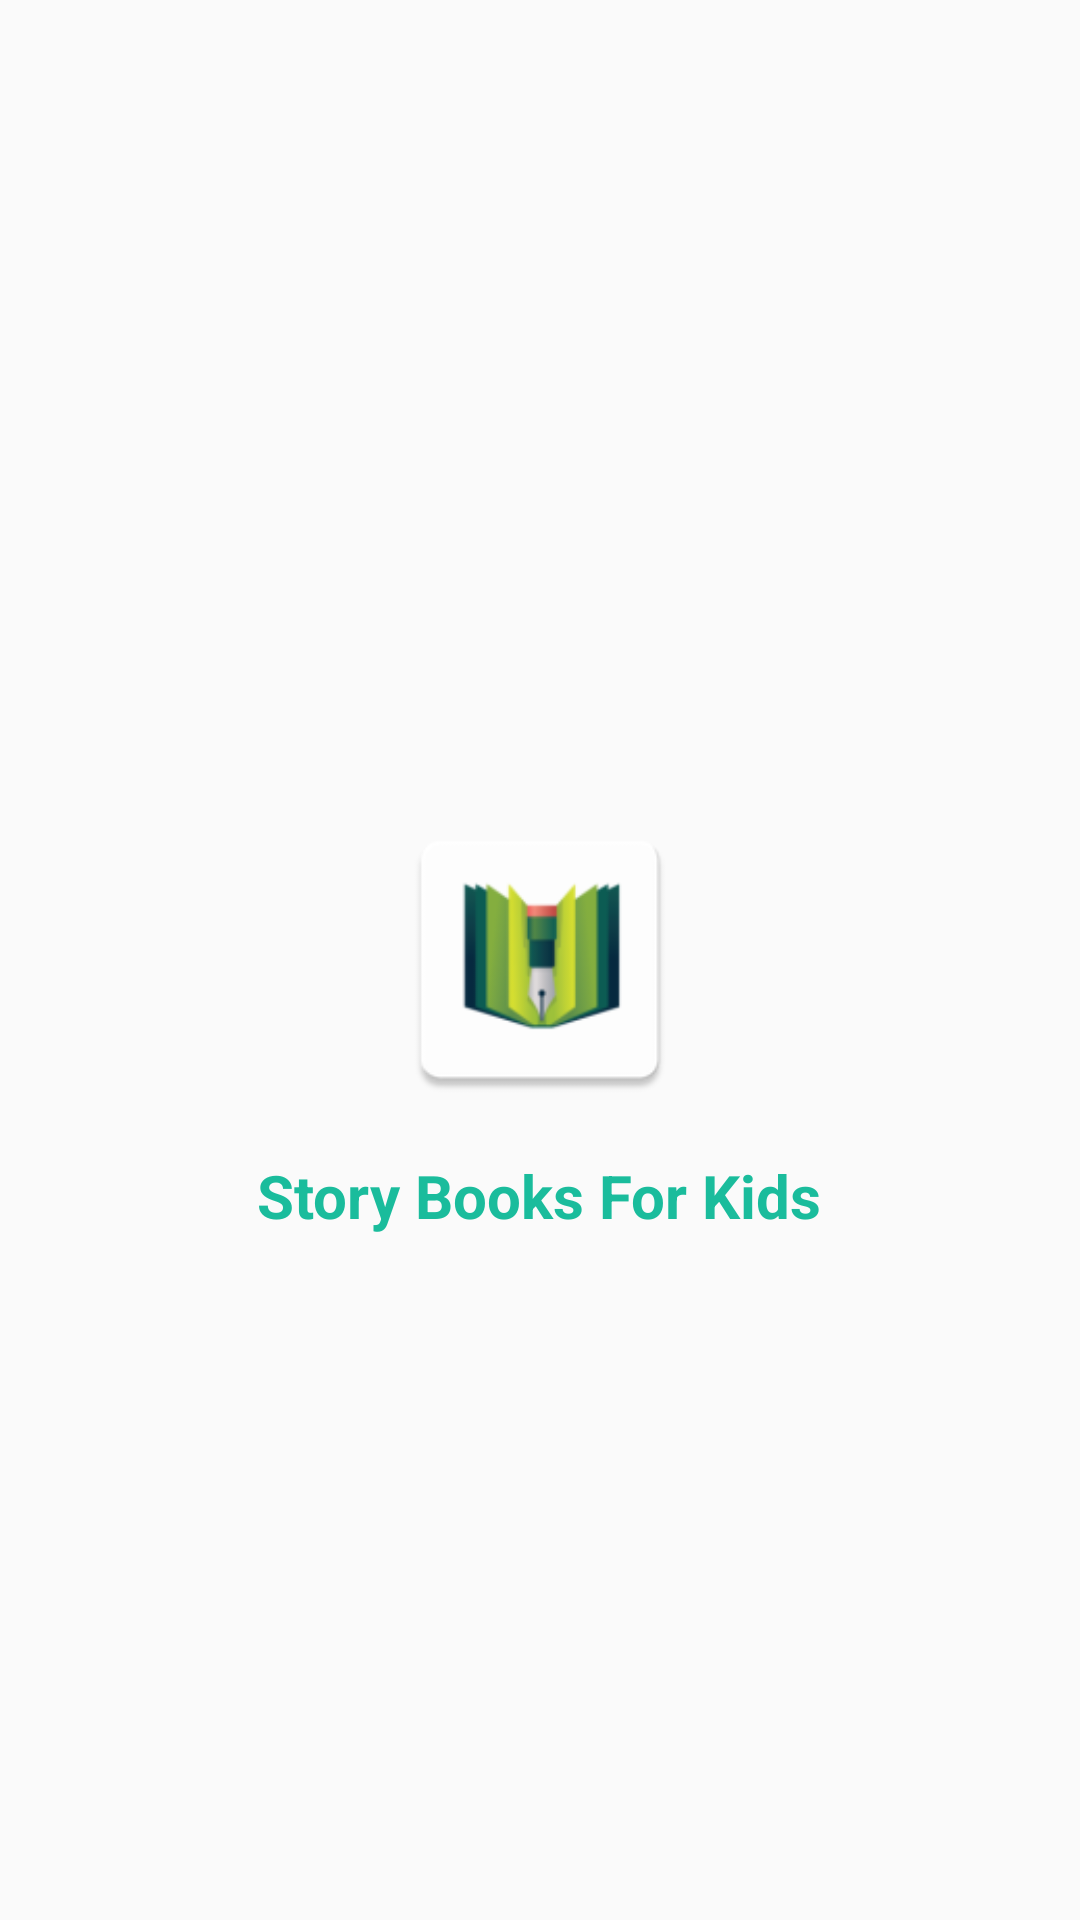

Reconstruct the res/layout file that produces this screen, plus the resources it refers to.
<!-- AndroidManifest.xml: activity theme SplashTheme -->
<!-- res/layout/activity_splash.xml -->
<?xml version="1.0" encoding="utf-8"?>
<RelativeLayout xmlns:android="http://schemas.android.com/apk/res/android"
    xmlns:app="http://schemas.android.com/apk/res-auto"
    xmlns:tools="http://schemas.android.com/tools"
    android:layout_width="match_parent"
    android:layout_height="match_parent"
    tools:context=".splashActivity">

    <ImageView
        android:id="@+id/imageView"
        android:layout_width="100dp"
        android:layout_height="100dp"
        android:src="@mipmap/ic_launcher"
        android:layout_centerHorizontal="true"
        android:layout_centerVertical="true"
        />

    <TextView
        android:id="@+id/textView"
        android:layout_width="wrap_content"
        android:layout_height="match_parent"
        android:layout_below="@id/imageView"
        android:layout_centerHorizontal="true"
        android:layout_marginTop="15dp"
        android:text="@string/app_name"
        android:textSize="20sp"
        android:textColor="@color/green"
        android:textStyle="bold" />

    <ProgressBar
        android:id="@+id/progressBar"
        style="?android:attr/progressBarStyle"
        android:layout_width="wrap_content"
        android:layout_height="wrap_content"
        android:layout_below="@id/imageView"
        android:layout_centerHorizontal="true"
        android:indeterminate="true"
        android:layout_marginTop="70dp"
        />



</RelativeLayout>
<!-- resources referenced by this layout -->
<resources>
  <color name="green">#1abc9c</color>
  <!-- mipmap ic_launcher: webp bitmap (mipmap-hdpi, 2008 bytes) -->
  <string name="app_name">Story Books For Kids</string>
  <style name="SplashTheme" parent="Theme.AppCompat.Light.NoActionBar">
  
          <item name="android:windowActionBarOverlay">true</item>
          <item name="android:windowLightStatusBar" tools:targetApi="m">true</item>
          <item name="android:statusBarColor" tools:targetApi="lollipop">@android:color/transparent</item>
  
      </style>
</resources>
